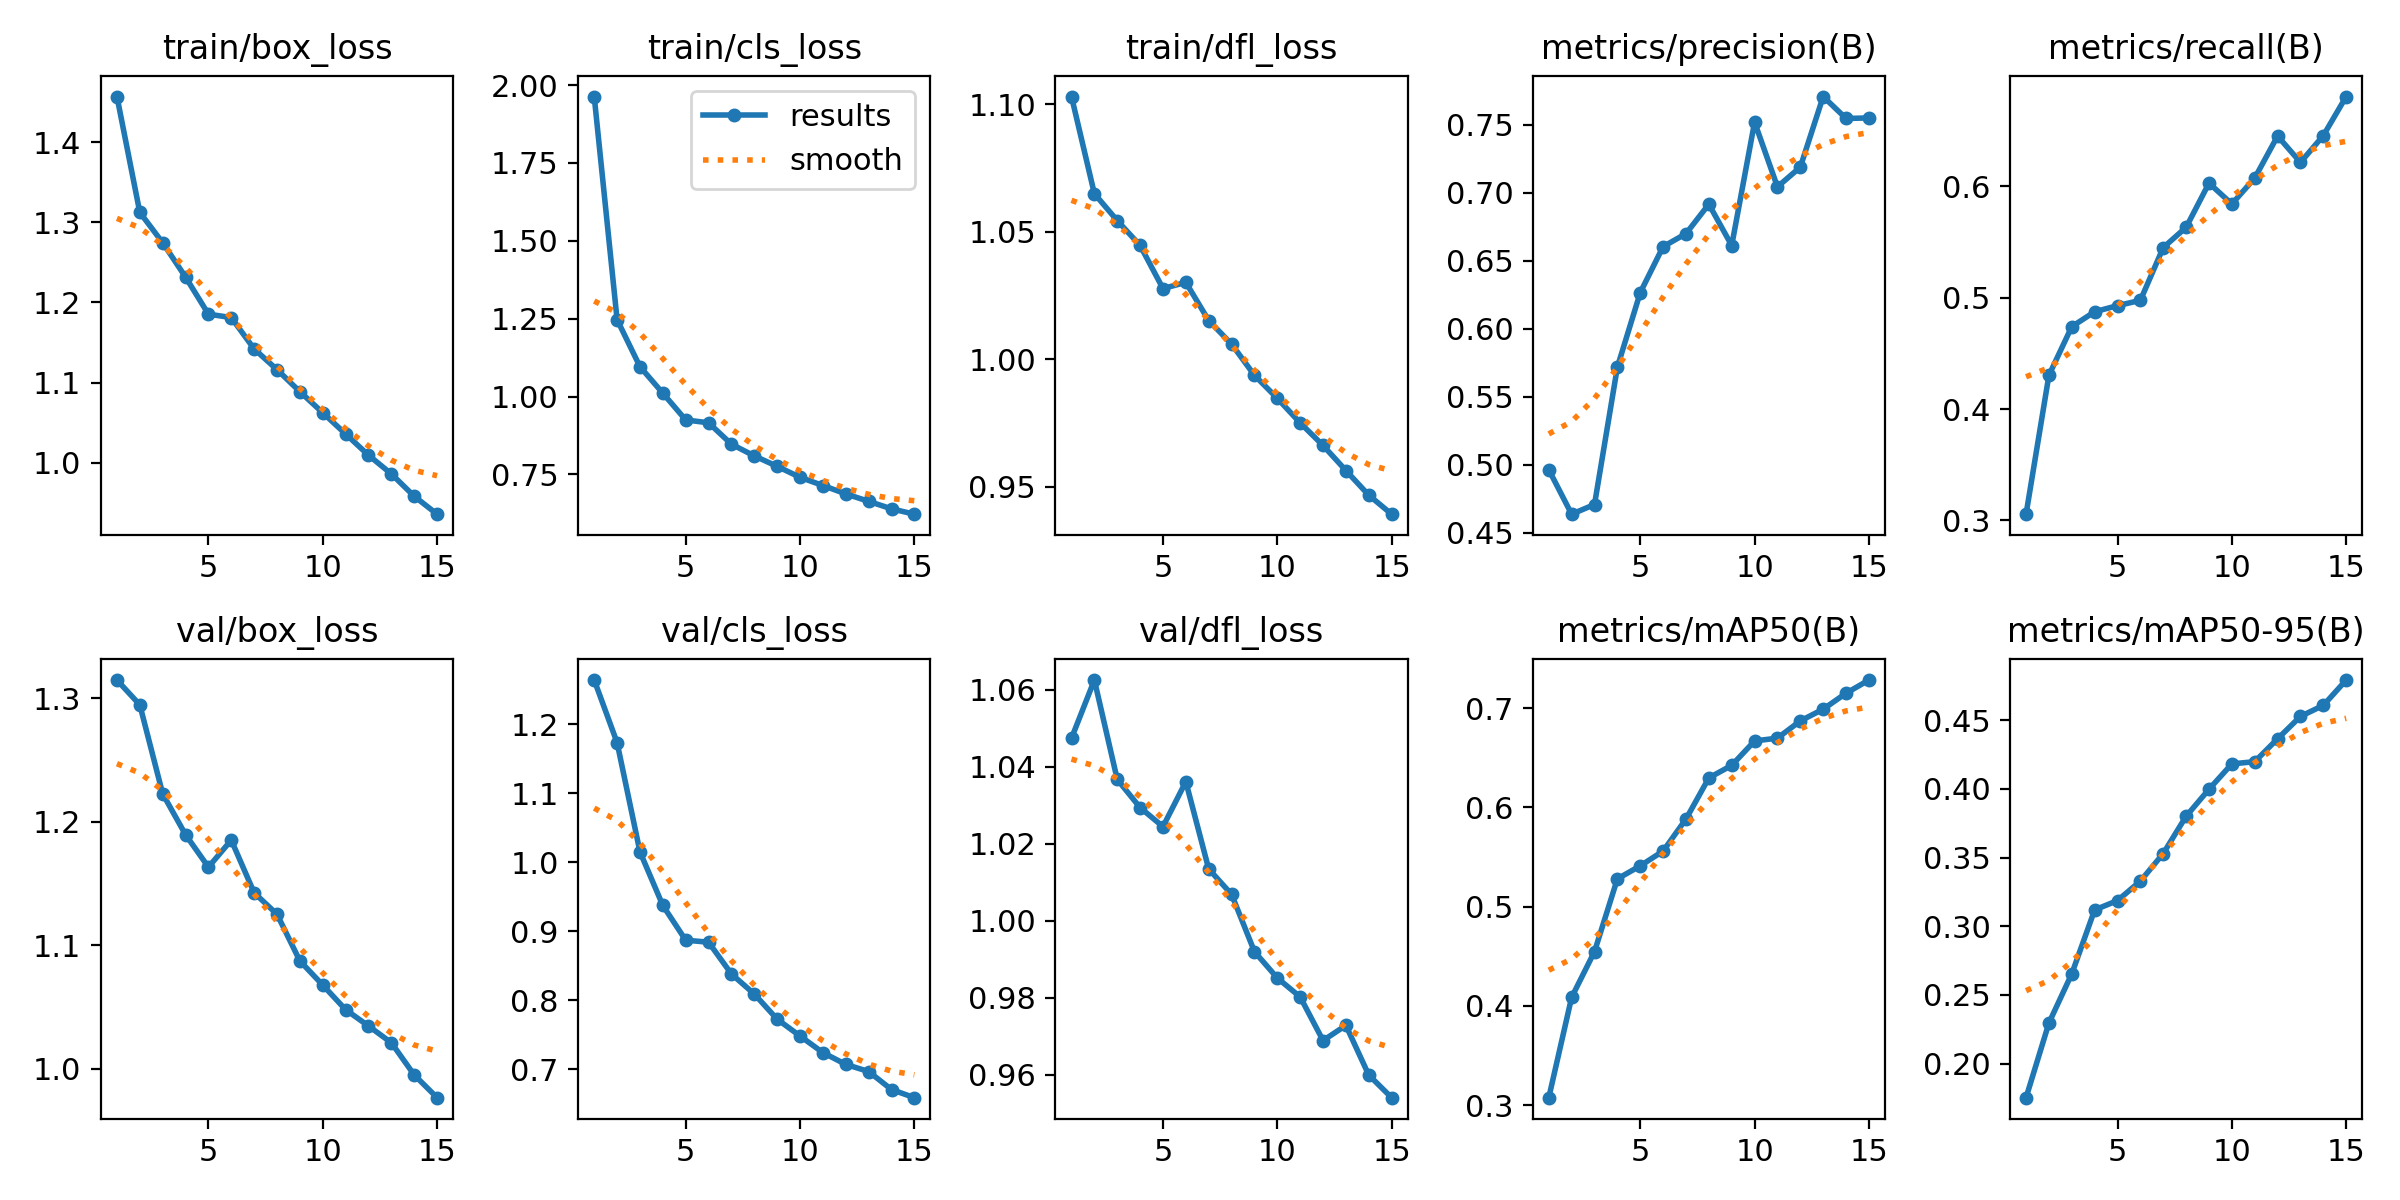

The table this chart was drawn from, first rows:
epoch, time, train/box_loss, train/cls_loss, train/dfl_loss, metrics/precision(B), metrics/recall(B), metrics/mAP50(B), metrics/mAP50-95(B), val/box_loss, val/cls_loss, val/dfl_loss, lr/pg0, lr/pg1, lr/pg2
1, 721.5, 1.457, 1.963, 1.103, 0.4964, 0.3057, 0.3075, 0.1752, 1.315, 1.264, 1.047, 0.0002769, 0.0002769, 0.0002769
2, 1550, 1.312, 1.247, 1.065, 0.4637, 0.4303, 0.4087, 0.2296, 1.295, 1.174, 1.063, 0.000518, 0.000518, 0.000518
3, 2312, 1.274, 1.096, 1.054, 0.4708, 0.474, 0.4547, 0.2654, 1.223, 1.015, 1.037, 0.0007224, 0.0007224, 0.0007224
4, 3095, 1.232, 1.011, 1.045, 0.5718, 0.4874, 0.528, 0.3119, 1.19, 0.9376, 1.029, 0.0006681, 0.0006681, 0.0006681
5, 3835, 1.185, 0.9249, 1.028, 0.6266, 0.4929, 0.5412, 0.3187, 1.163, 0.8872, 1.024, 0.0006131, 0.0006131, 0.0006131
6, 4573, 1.181, 0.9157, 1.03, 0.6604, 0.4976, 0.556, 0.3328, 1.185, 0.8843, 1.036, 0.0005581, 0.0005581, 0.0005581
7, 5256, 1.142, 0.847, 1.015, 0.6699, 0.545, 0.5883, 0.3529, 1.143, 0.8383, 1.013, 0.0005031, 0.0005031, 0.0005031
8, 5980, 1.116, 0.8094, 1.006, 0.6916, 0.5632, 0.6298, 0.3801, 1.125, 0.8092, 1.007, 0.0004482, 0.0004482, 0.0004482
9, 6659, 1.089, 0.7759, 0.9938, 0.6612, 0.6028, 0.6424, 0.3997, 1.087, 0.7727, 0.992, 0.0003932, 0.0003932, 0.0003932
10, 7358, 1.062, 0.7407, 0.9847, 0.7519, 0.5841, 0.667, 0.4182, 1.068, 0.7484, 0.9851, 0.0003382, 0.0003382, 0.0003382
11, 8077, 1.036, 0.7144, 0.9751, 0.7043, 0.6074, 0.6699, 0.4198, 1.048, 0.7243, 0.9802, 0.0002832, 0.0002832, 0.0002832
12, 8768, 1.009, 0.6875, 0.9662, 0.7188, 0.6452, 0.6872, 0.4364, 1.035, 0.7072, 0.9689, 0.0002282, 0.0002282, 0.0002282
13, 9476, 0.986, 0.6635, 0.9564, 0.7707, 0.6215, 0.699, 0.4527, 1.021, 0.6969, 0.9728, 0.0001733, 0.0001733, 0.0001733
14, 10184, 0.9581, 0.6395, 0.9467, 0.7546, 0.6456, 0.7151, 0.4607, 0.9951, 0.6708, 0.9599, 0.0001183, 0.0001183, 0.0001183
15, 10878, 0.9358, 0.6223, 0.9393, 0.755, 0.6806, 0.7284, 0.4792, 0.9767, 0.659, 0.954, 6.3308e-05, 6.3308e-05, 6.3308e-05
